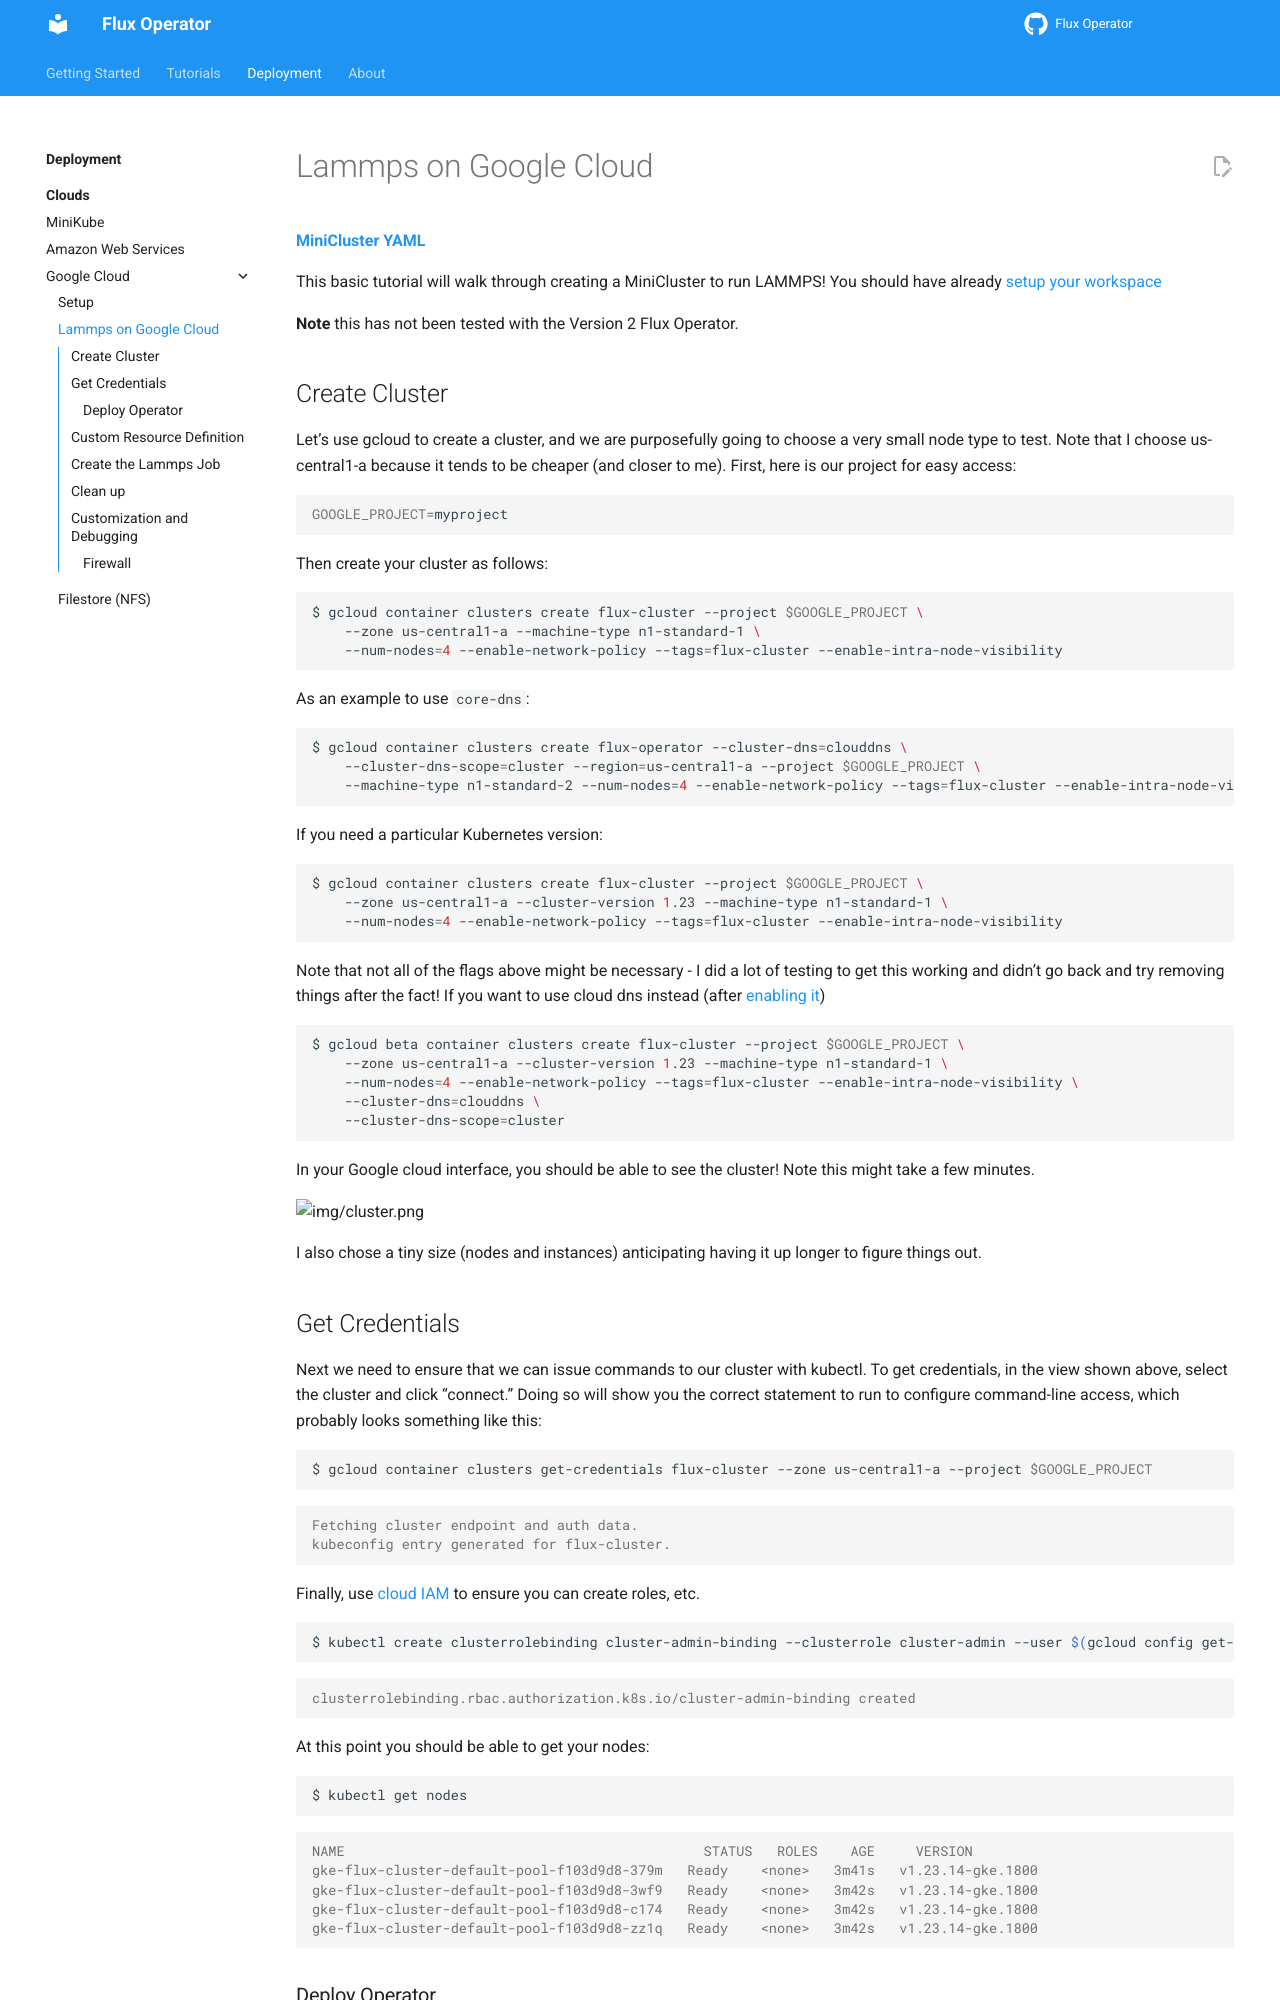

repository: flux-framework/flux-operator · page: deployment/google/basic.html · generator: sphinx

# Lammps on Google Cloud

 **[MiniCluster YAML](https://github.com/flux-framework/flux-operator/blob/main/examples/storage/google/lammps/minicluster.yaml)**

This basic tutorial will walk through creating a MiniCluster to run LAMMPS! You should have
already [setup your workspace](setup.md)

**Note** this has not been tested with the Version 2 Flux Operator.

```{include} includes/basic-setup.md
```

Now let's run a short experiment with LAMMPS!
